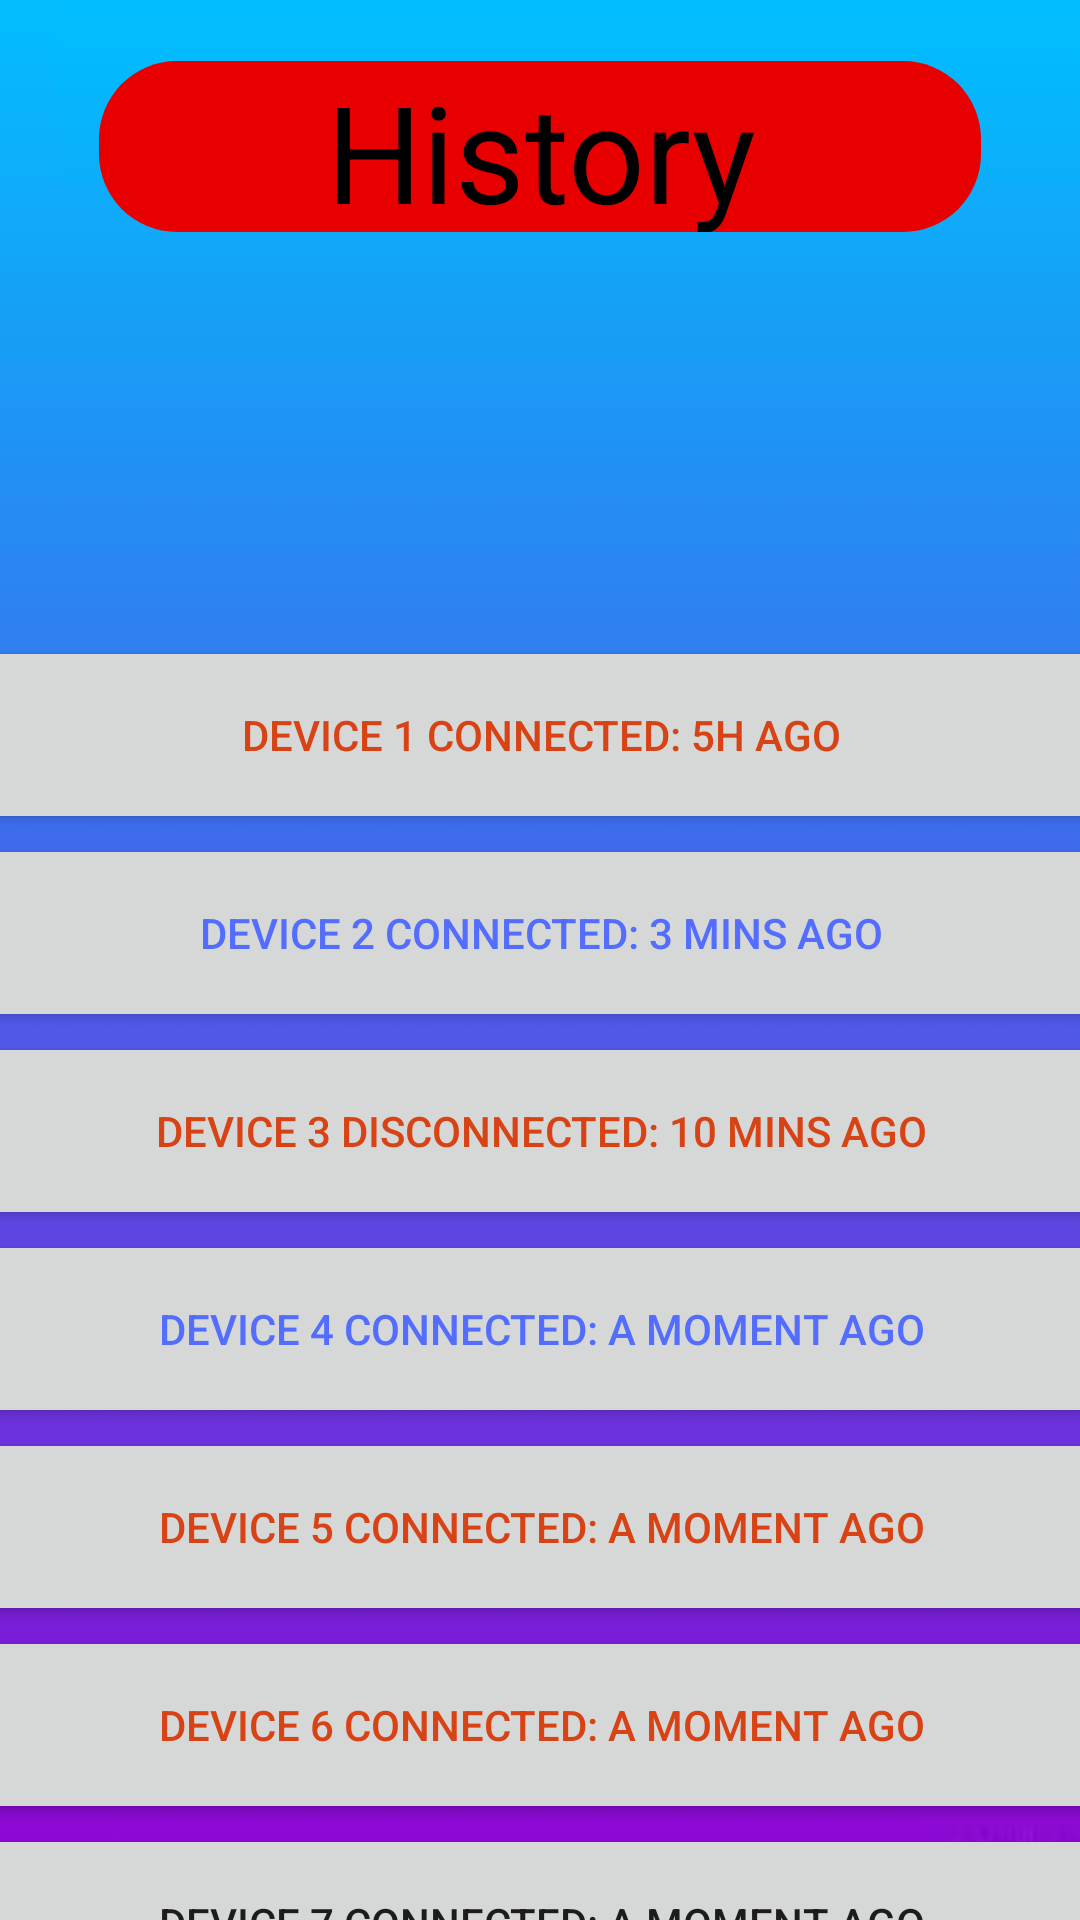

Here is an Android app screen rendered from its layout file. Give the layout XML and the strings, colors and styles it references.
<!-- AndroidManifest.xml: application theme Theme.WolfNet -->
<!-- res/layout/activity_history.xml -->
<?xml version="1.0" encoding="utf-8"?>
<androidx.constraintlayout.widget.ConstraintLayout xmlns:android="http://schemas.android.com/apk/res/android"
    xmlns:app="http://schemas.android.com/apk/res-auto"
    xmlns:tools="http://schemas.android.com/tools"
    android:layout_width="match_parent"
    android:layout_height="match_parent"
    tools:context=".HistoryActivity"
    android:background="@drawable/background">

    <TextView
        android:id="@+id/history"
        android:layout_width="294dp"
        android:layout_height="57dp"
        android:background="@drawable/buttons"
        android:text="@string/history"
        android:textAlignment="center"
        android:textAppearance="@style/TextAppearance.AppCompat.Display2"
        android:textColor="#000000"
        app:layout_constraintBottom_toBottomOf="parent"
        app:layout_constraintEnd_toEndOf="parent"
        app:layout_constraintStart_toStartOf="parent"
        app:layout_constraintTop_toTopOf="parent"
        app:layout_constraintVertical_bias="0.035" />

    <LinearLayout
        android:layout_width="409dp"
        android:layout_height="525dp"
        android:layout_marginTop="212dp"
        android:orientation="vertical"
        app:layout_constraintEnd_toEndOf="parent"
        app:layout_constraintStart_toStartOf="parent"
        app:layout_constraintTop_toTopOf="parent">

        <Button
            android:id="@+id/d1"
            android:layout_width="match_parent"
            android:layout_height="66dp"
            android:text="@string/device_1_connected_5h_ago"
            android:textColor="#D84315" />

        <Button
            android:id="@+id/d2"
            android:layout_width="match_parent"
            android:layout_height="66dp"
            android:text="@string/device_2_connected_3_mins_ago"
            android:textColor="#536DFE"
            tools:ignore="TextContrastCheck" />

        <Button
            android:id="@+id/d3"
            android:layout_width="match_parent"
            android:layout_height="66dp"
            android:text="@string/device_3_disconnected_10_mins_ago"
            android:textColor="#D84315" />

        <Button
            android:id="@+id/d4"
            android:layout_width="match_parent"
            android:layout_height="66dp"
            android:text="@string/device_4_connected_a_moment_ago"
            android:textColor="#536DFE"
            tools:ignore="TextContrastCheck" />

        <Button
            android:id="@+id/d5"
            android:layout_width="match_parent"
            android:layout_height="66dp"
            android:text="@string/device_5_connected_a_moment_ago"
            android:textColor="#D84315" />

        <Button
            android:id="@+id/d6"
            android:layout_width="match_parent"
            android:layout_height="66dp"
            android:text="@string/device_6_connected_a_moment_ago"
            android:textColor="#D84315" />

        <Button
            android:id="@+id/d7"
            android:layout_width="match_parent"
            android:layout_height="66dp"
            android:text="@string/device_7_connected_a_moment_ago" />

    </LinearLayout>
</androidx.constraintlayout.widget.ConstraintLayout>
<!-- resources referenced by this layout -->
<resources>
  <!-- drawable background: jpg bitmap (drawable-v24, 1265 bytes) -->
  <!-- drawable buttons (drawable) -->
  <?xml version="1.0" encoding="utf-8"?>
  <shape xmlns:android="http://schemas.android.com/apk/res/android" >
      <corners android:radius="26dp" />
      <solid android:color="@color/red" />
      <item>
          <layer-list>
              <item android:right="5dp" android:top="5dp">
                  <shape>
                      <corners android:radius="3dp" />
                      <solid android:color="#D6D6D6" />
                  </shape>
              </item>
              <item android:bottom="2dp" android:left="2dp">
                  <shape>
                      <gradient android:angle="270"
                          android:endColor="#E2E2E2" android:startColor="#BABABA" />
                      <stroke android:width="1dp" android:color="#BABABA" />
                      <corners android:radius="4dp" />
                      <padding android:bottom="10dp" android:left="10dp"
                          android:right="10dp" android:top="10dp" />
                  </shape>
              </item>
          </layer-list>
      </item>
  </shape>
  <string name="device_1_connected_5h_ago">Device 1 Connected: 5h ago</string>
  <string name="device_2_connected_3_mins_ago">Device 2 Connected: 3 mins ago</string>
  <string name="device_3_disconnected_10_mins_ago">Device 3 Disconnected: 10 mins ago</string>
  <string name="device_4_connected_a_moment_ago">Device 4 Connected: a moment ago</string>
  <string name="device_5_connected_a_moment_ago">Device 5 Connected: a moment ago</string>
  <string name="device_6_connected_a_moment_ago">Device 6 Connected: a moment ago</string>
  <string name="device_7_connected_a_moment_ago">Device 7 Connected: a moment ago</string>
  <string name="history">History</string>
  <style name="Theme.WolfNet" parent="Theme.MaterialComponents.DayNight.DarkActionBar">
          
          <item name="colorPrimary">@color/black</item>
          <item name="colorPrimaryVariant">@color/red</item>
          <item name="colorOnPrimary">@color/blood_red</item>
          
          <item name="colorSecondary">@color/red</item>
          <item name="colorSecondaryVariant">@color/blood_red</item>
          <item name="colorOnSecondary">@color/red</item>
          
          <item name="android:statusBarColor" tools:targetApi="l">?attr/colorPrimaryVariant</item>
          
  
      </style>
  <color name="red">#e80000</color>
  <color name="black">#FF000000</color>
  <color name="blood_red">#cf0404</color>
</resources>
